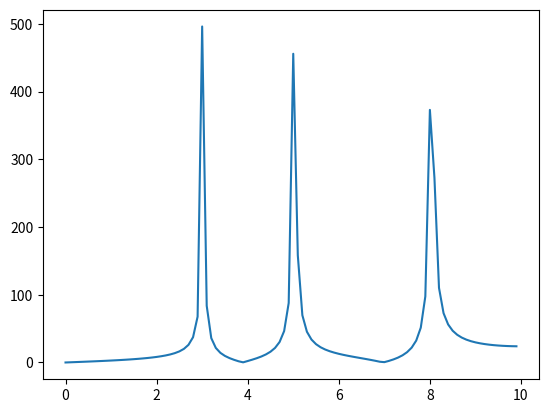

Python code for this plot:
#!/usr/bin/env python3
# -*- coding: utf-8 -*-
"""
Created on Thu Oct 10 04:02:17 2019

@author: meyerhof
"""

import numpy as np 
import scipy as sp
import matplotlib.pyplot as plt 

plt.close("all")

times = np.linspace(0,10,200)

w_1 =  2*np.pi* 3
w_2 = 2*np.pi* 5
w_3 = 2*np.pi* 8
points_1 = 1023*np.sin(w_1*times)
points_2 = 1023*np.sin(w_2*times)
points_3 = points_2 + points_1 + 1023*np.sin(w_3*times)



def dft (x): 
    
    N = len(x)
    C = []
    
    for k in range(0, N):
        
        re = 0 
        im = 0
        
        for n in range (0, N):
            
            phi = (2*np.pi*k*n)/N
            
            re += x[n] * np.cos(phi) 
            im += x[n] * np.sin(phi) * -1
            
        
        re = re/N
        im = im/N
        
        amp = np.sqrt(re*re + im*im)
        
        C.append(complex(re,im))
    
    
    rng = int(N/2)
    C = np.array(C)
    C = C[range(rng)]
    
    return C

dft_sign = dft(points_3)
dft_sign = np.array(dft_sign)
w = np.arange(len(dft_sign)*2)

frq = w * 10/len(dft_sign)
frq = np.array(frq)
i = int(len(dft_sign))

#dft_sign_half = dft_sign[range(i)]
frq_half = frq[range(i)]

plt.plot(frq_half, abs(dft_sign))
        